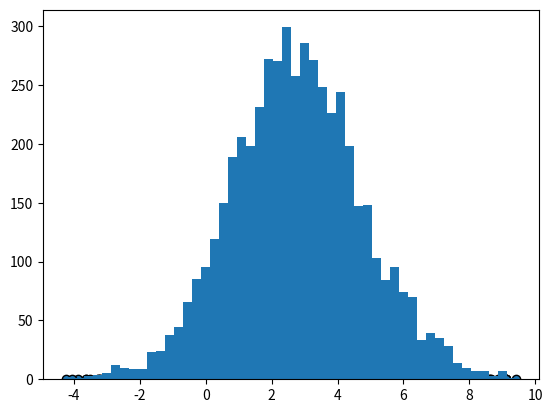

Recreate this plot in Python. (Note: this script raises an exception after producing the figure.)
# [redacted]
import random
import math
from scipy.stats import norm
import matplotlib.pyplot as plt

"""
在Gibbs采样过程中,最终得到的样本就是,马氏链收敛过程中,最终得到的样本为p(x,y),而收敛之前的阶段为burn-in period 

M-H采样是Metropolis-Hastings采样的简称，这个算法首先由Metropolis提出，被Hastings改进，因此被称之为Metropolis-Hastings采样或M-H采样
M-H采样解决了我们上一节MCMC采样接受率过低的问题。
"""
def metropolis_hastings_sampling():
    # 计算theta处的概率密度
    def norm_dist_prob(theta):
        y = norm.pdf(theta, loc=3, scale=2)  # 目标分布的均值为3,标准差为2
        return y

    T = 5000
    pi = [0 for _ in range(T)]
    sigma = 1
    t = 0
    while t < T-1:
        t = t + 1
        # 1. 从条件概率分布Q(x|xt)中采样得到样本x∗
        # pi_star为只有一个元素的列表,从正态分布中选出一个元素X
        pi_star = norm.rvs(loc= pi[t - 1], scale=sigma, size=1, random_state=None) # 从条件分布Q(x|x_t)中采样,可以看出 均值有变化, pi_star只有一个元素
        # 2. 从均匀分布采样u∼uniform[0,1]
        u = random.uniform(0, 1)
        # pi[t-1]为上一时刻的采样元素
        # p(x)p(y|x) /(p(y)P(x|y)) ,貌似此处认为转移概率p(y|x)与p(x|y)相等
        alpha = min(1, (norm_dist_prob(pi_star[0]) / norm_dist_prob(pi[t - 1]))) # 接受率

        #3.如果u<α(xt,x∗)=min{π(j)Q(j,i)/(π(i)Q(i,j)),1}, 则接受转移xt→x∗，即xt+1=x∗
        #  否则不接受转移，t=max(t−1,0)
        if u < alpha: # 接受新元素
            pi[t] = pi_star[0]
        else: # 拒绝新元素,维持老元素
            pi[t] = pi[t - 1]
    # 画出采样后元素的分布直方图
    plt.scatter(pi, norm.pdf(pi, loc=3, scale=2), edgecolors='black')
    #plt.scatter(pi, norm.pdf(pi), edgecolors='black')

    num_bins = 50
    plt.hist(pi, num_bins, normed=1, facecolor='red', alpha=0.7)
    plt.show()



def gibbs_sampling():
    # [redacted]
    # 二维gibbs采样
    from mpl_toolkits.mplot3d import Axes3D
    from scipy.stats import multivariate_normal

    # 多维正态分布
    samplesource = multivariate_normal(mean=[5,-1], cov=[[1,0.5],[0.5,2]])

    # 从分布中采样得到样本y: x-> y
    def p_ygivenx(x, m1, m2, s1, s2):
        return (random.normalvariate(m2 + rho * s2 / s1 * (x - m1), math.sqrt(1 - rho ** 2) * s2))

    # 从分布中采样得到样本x: y-> x
    def p_xgiveny(y, m1, m2, s1, s2):
        return (random.normalvariate(m1 + rho * s1 / s2 * (y - m2), math.sqrt(1 - rho ** 2) * s1))

    N = 5000
    K = 20
    x_res = []
    y_res = []
    z_res = []
    m1 = 5 # 均值
    s1 = 1 # 标准差

    m2 = -1
    s2 = 2 # 标准差

    rho = 0.5 # rho:线性相关系数
    y = m2

    # gibbs采样:
    for i in range(N):
        for j in range(K):
            x = p_xgiveny(y, m1, m2, s1, s2) # 采样过程中的需要的状态转移条件分布 P(x|y)
            y = p_ygivenx(x, m1, m2, s1, s2) # P(y|x)
            z = samplesource.pdf([x,y]) # 计算其概率密度
            x_res.append(x)
            y_res.append(y)
            z_res.append(z)

    print("x_res size:{}".format(len(x_res))) # 100000
    num_bins = 50
    plt.hist(x_res, num_bins, normed=1, facecolor='green', alpha=0.5)
    plt.hist(y_res, num_bins, normed=1, facecolor='red', alpha=0.5)
    plt.title('Histogram')
    plt.show()

    fig = plt.figure()
    ax = Axes3D(fig, rect=[0, 0, 1, 1], elev=30, azim=20)
    ax.scatter(x_res, y_res, z_res, marker='+')
    plt.show()

metropolis_hastings_sampling()
gibbs_sampling()
